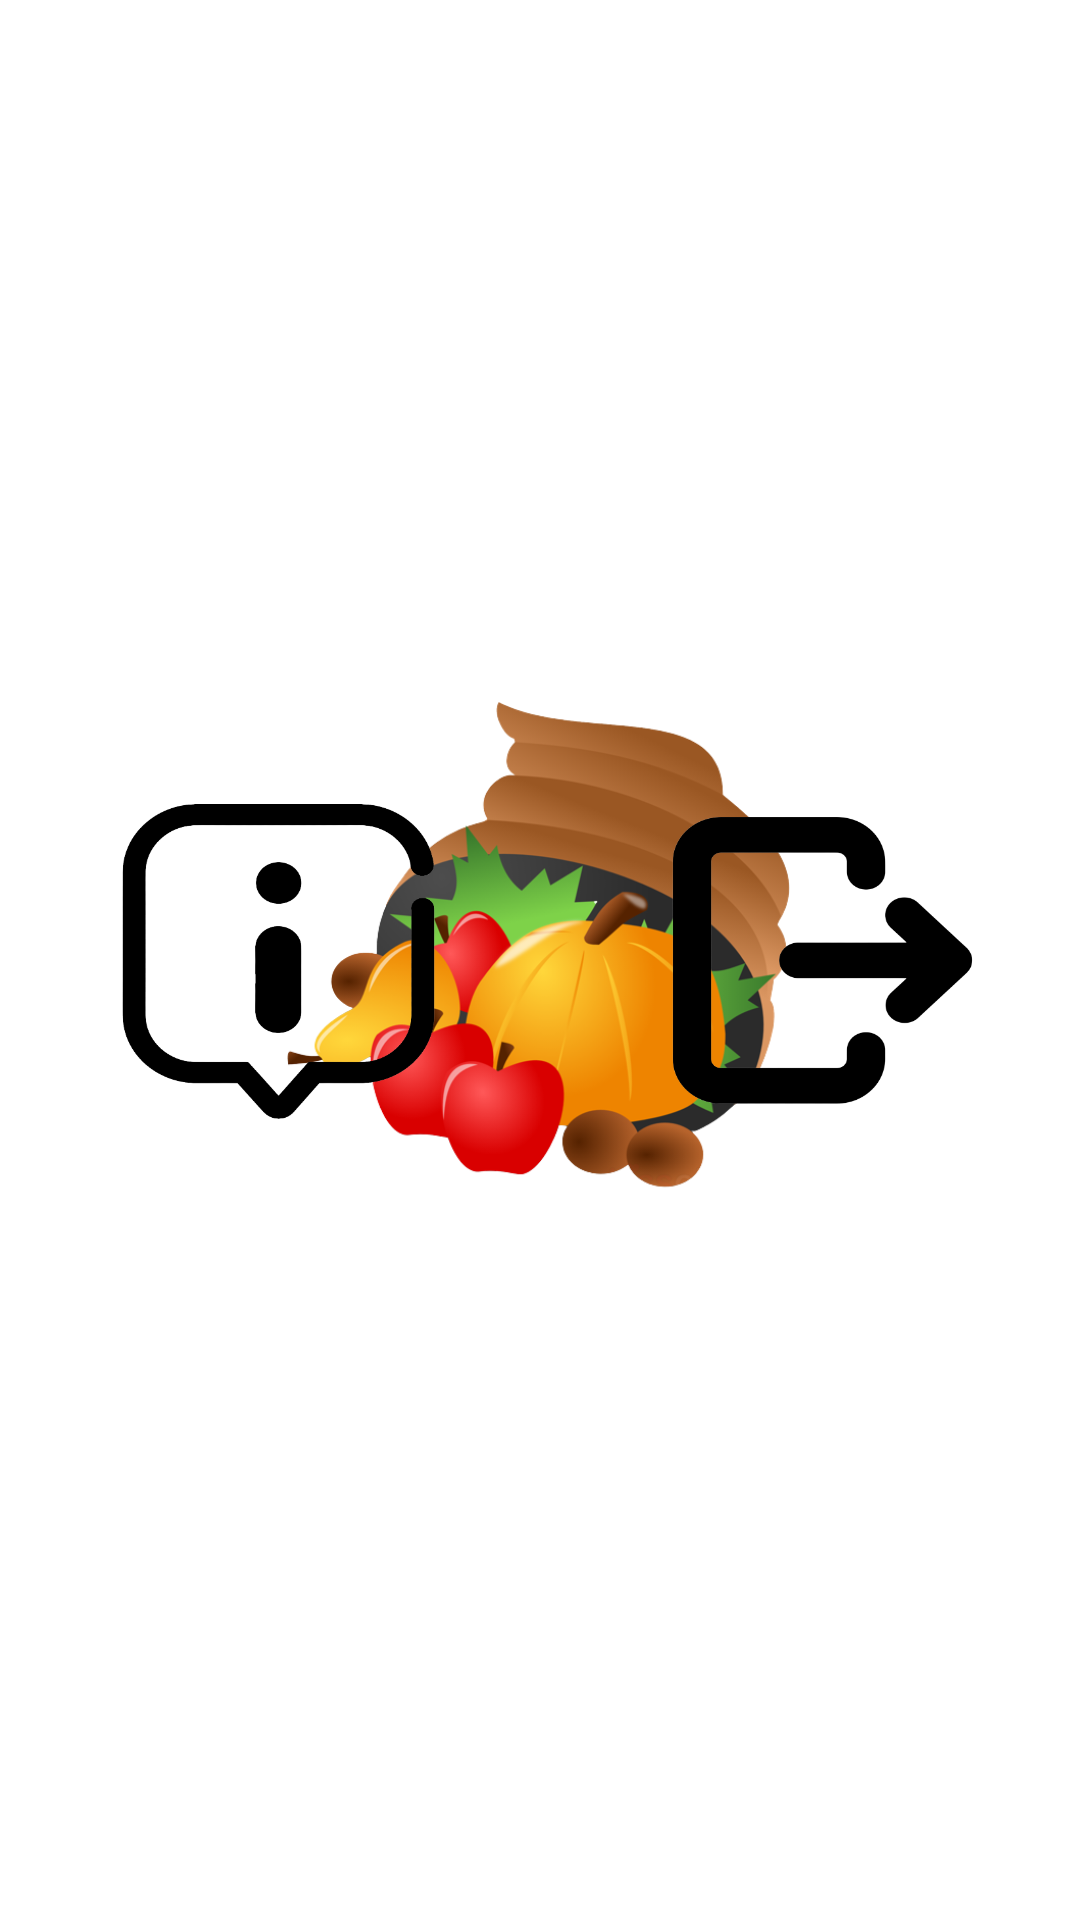

Write the Android layout XML for this screen, with the resource values it uses.
<!-- AndroidManifest.xml: application theme Theme.AplikasiUTS -->
<!-- res/layout/activity_main.xml -->
<?xml version="1.0" encoding="utf-8"?>
<androidx.constraintlayout.widget.ConstraintLayout xmlns:android="http://schemas.android.com/apk/res/android"
    xmlns:app="http://schemas.android.com/apk/res-auto"
    xmlns:tools="http://schemas.android.com/tools"
    android:layout_width="match_parent"
    android:layout_height="match_parent"
    android:background="@drawable/backgroundutama"
    tools:context=".MainActivity">

    <ImageButton
        android:id="@+id/button1"
        android:layout_width="170dp"
        android:layout_height="170dp"
        android:background="@drawable/ikonback"
        app:layout_constraintBottom_toBottomOf="parent"
        app:layout_constraintEnd_toEndOf="parent"
        app:layout_constraintHorizontal_bias="0.499"
        app:layout_constraintStart_toStartOf="parent"
        app:layout_constraintTop_toTopOf="parent"
        app:layout_constraintVertical_bias="0.498"
        tools:ignore="SpeakableTextPresentCheck" />

    <ImageButton
        android:id="@+id/button2"
        android:layout_width="105dp"
        android:layout_height="105dp"
        android:background="@drawable/info"
        app:layout_constraintBottom_toBottomOf="parent"
        app:layout_constraintEnd_toEndOf="parent"
        app:layout_constraintHorizontal_bias="0.158"
        app:layout_constraintStart_toStartOf="parent"
        app:layout_constraintTop_toTopOf="parent"
        app:layout_constraintVertical_bias="0.501"
        tools:ignore="SpeakableTextPresentCheck" />


    <ImageButton
        android:id="@+id/button3"
        android:layout_width="105dp"
        android:layout_height="105dp"
        android:background="@drawable/exit"
        android:onClick="clickexit"
        app:layout_constraintBottom_toBottomOf="parent"
        app:layout_constraintEnd_toEndOf="parent"
        app:layout_constraintHorizontal_bias="0.869"
        app:layout_constraintStart_toStartOf="parent"
        app:layout_constraintTop_toTopOf="parent"
        tools:ignore="SpeakableTextPresentCheck" />


</androidx.constraintlayout.widget.ConstraintLayout>
<!-- resources referenced by this layout -->
<resources>
  <!-- drawable exit: png bitmap (drawable, 21795 bytes) -->
  <!-- drawable ikonback: png bitmap (drawable, 140899 bytes) -->
  <!-- drawable info: png bitmap (drawable, 24294 bytes) -->
  <style name="Theme.AplikasiUTS" parent="Theme.MaterialComponents.DayNight.DarkActionBar">
          
          <item name="colorPrimary">@color/purple_500</item>
          <item name="colorPrimaryVariant">@color/purple_700</item>
          <item name="colorOnPrimary">@color/white</item>
          
          <item name="colorSecondary">@color/teal_200</item>
          <item name="colorSecondaryVariant">@color/teal_700</item>
          <item name="colorOnSecondary">@color/black</item>
          
          <item name="android:statusBarColor">?attr/colorPrimaryVariant</item>
          
      </style>
  <!-- not gathered from this repository: default colours our renderer supplied (Android Studio template values) -->
  <color name="purple_500">#FF6200EE</color>
  <color name="purple_700">#FF3700B3</color>
  <color name="teal_200">#FF03DAC5</color>
  <color name="teal_700">#FF018786</color>
  <color name="black">#FF000000</color>
  <color name="white">#FFFFFFFF</color>
</resources>
